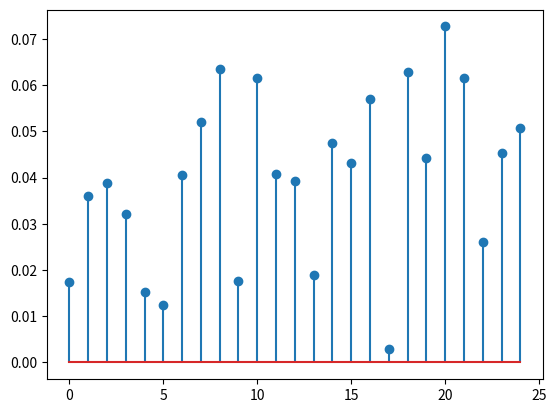

Here is the Python script that generated this plot:
import numpy as np
import matplotlib.pyplot as plt

x = np.random.uniform(0, 1, 25)
print(x)

total = np.sum(x)
print(total)
x = x/total
print(x)
print(np.sum(x))

plt.stem(range(len(x)), x)
plt.show()
